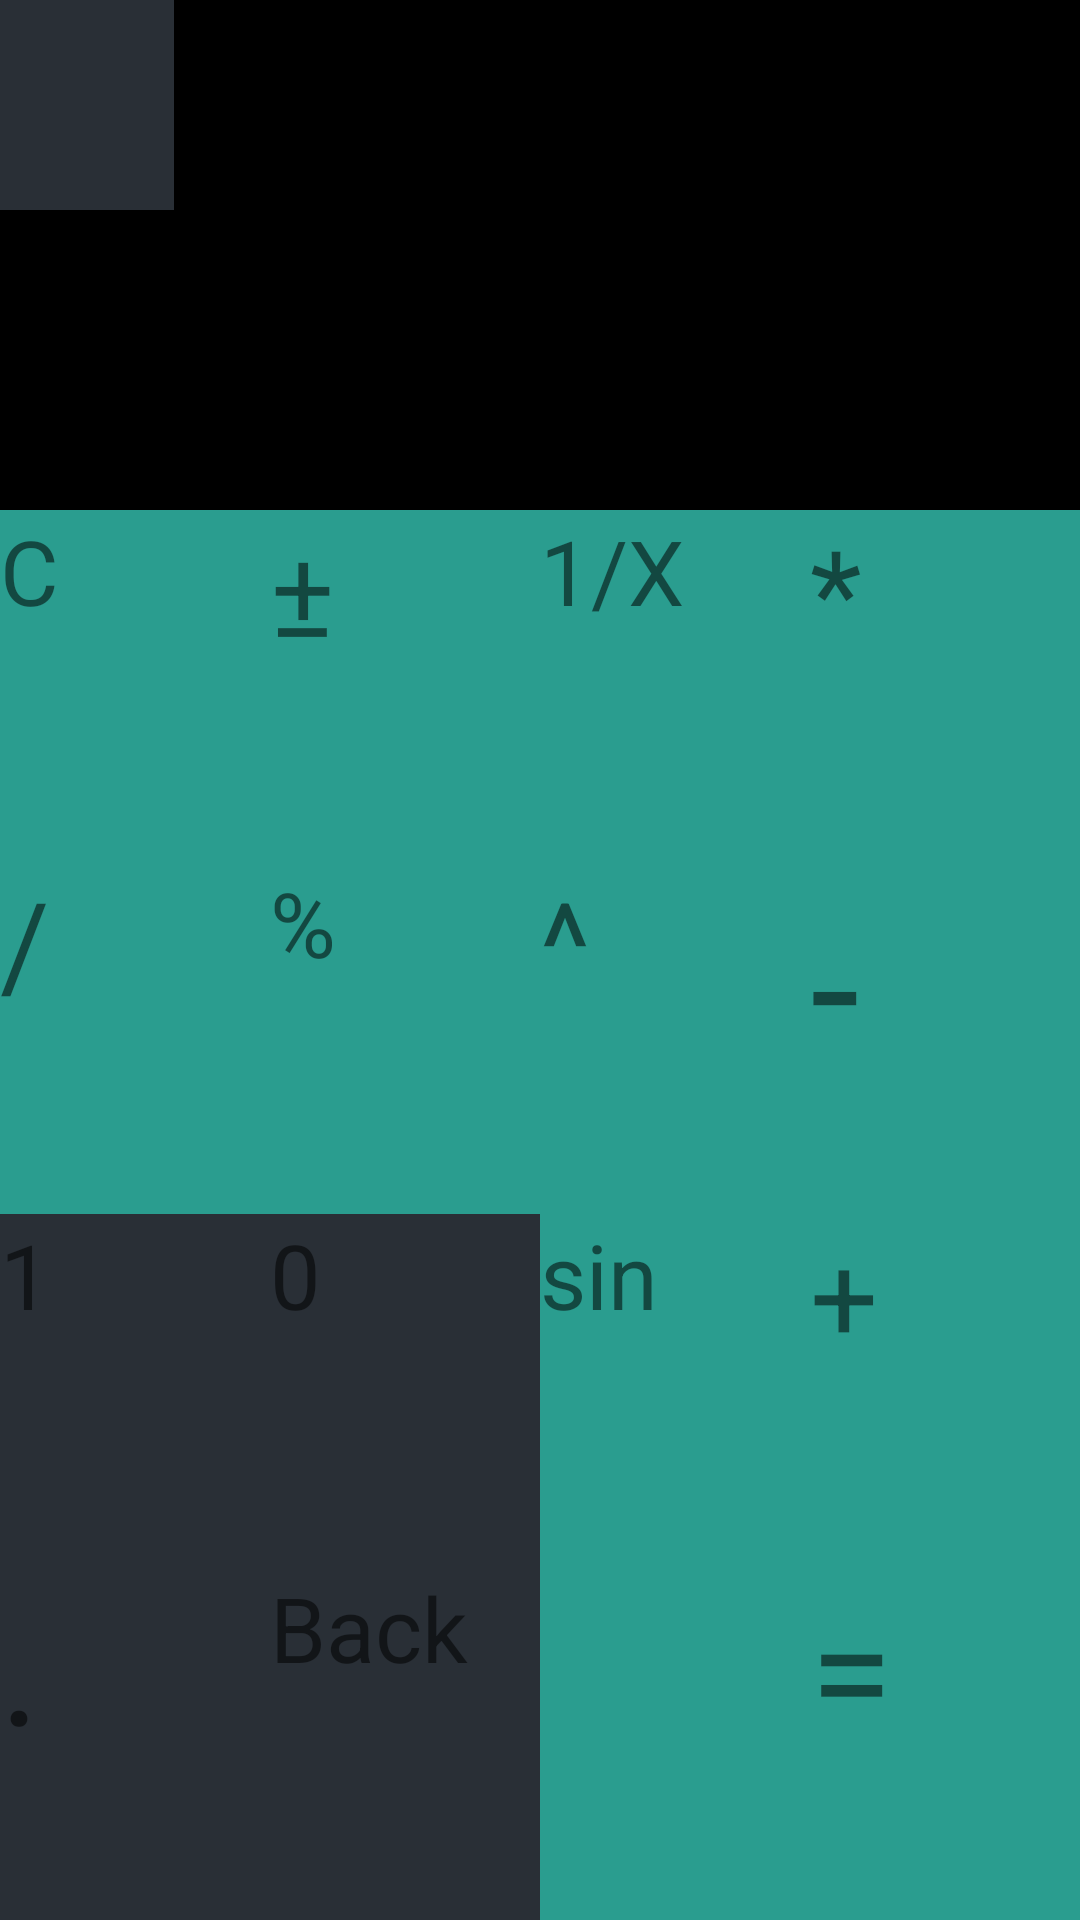

Here is an Android app screen rendered from its layout file. Give the layout XML and the strings, colors and styles it references.
<!-- AndroidManifest.xml: application theme Theme.AppCompat.DayNight.NoActionBar -->
<!-- res/layout/activity_binary.xml -->
<?xml version="1.0" encoding="utf-8"?>
<LinearLayout xmlns:android="http://schemas.android.com/apk/res/android"
    xmlns:app="http://schemas.android.com/apk/res-auto"
    xmlns:tools="http://schemas.android.com/tools"
    android:layout_width="match_parent"
    android:layout_height="match_parent"
    android:background="@android:color/background_dark"
    android:orientation="vertical"
    >

    <LinearLayout
        android:layout_width="match_parent"
        android:layout_height="70sp"
        >

        <ImageView
            android:id="@+id/options_btn"
            style="@style/NumberButtonStyle"
            android:layout_width="120dp"
            android:layout_height="match_parent"
            android:ellipsize="start"
            android:gravity="end"
            android:scaleType="center"
            android:singleLine="true"
            android:src="@drawable/baseline_settings_white_18dp"
            android:textColor="@color/numberButton" />

        <HorizontalScrollView
            android:layout_width="292dp"
            android:layout_height="fill_parent"
            android:layout_marginRight="10dp"
            android:scrollbars="horizontal">

            <LinearLayout
                android:layout_width="match_parent"
                android:layout_height="match_parent"
                android:layout_gravity="right"
                android:ellipsize="end"
                android:gravity="end"
                android:orientation="horizontal"
                android:textAlignment="textEnd">

                <TextView
                    android:id="@+id/firstNumber"
                    android:layout_width="wrap_content"
                    android:layout_height="70sp"
                    android:gravity="end"
                    android:scrollbars="horizontal"
                    android:scrollHorizontally="true"
                    android:singleLine="true"
                    android:textColor="@color/gray"
                    android:textSize="40sp" />

            </LinearLayout>

        </HorizontalScrollView>

    </LinearLayout>

    <LinearLayout
        android:layout_width="match_parent"
        android:layout_height="100sp">

        <TextView
            android:id="@+id/procedure"
            android:layout_width="59dp"
            android:layout_height="match_parent"
            android:ellipsize="start"
            android:gravity="center"
            android:singleLine="true"
            android:textColor="@color/gray"
            android:textSize="30sp" />

        <HorizontalScrollView
            android:id="@+id/second_scroll"
            android:layout_width="302dp"
            android:layout_height="fill_parent"
            android:scrollbars="horizontal">

            <LinearLayout
                android:layout_width="wrap_content"
                android:layout_height="match_parent"
                android:layout_gravity="right"
                android:orientation="horizontal">

                <TextView
                    android:id="@+id/secondNumber"
                    android:layout_width="wrap_content"
                    android:layout_height="match_parent"
                    android:scrollbars="horizontal"
                    android:scrollHorizontally="true"
                    android:singleLine="true"
                    android:textColor="@color/white"
                    android:textSize="50sp" />

            </LinearLayout>
        </HorizontalScrollView>
    </LinearLayout>

    <LinearLayout
        android:layout_width="match_parent"
        android:layout_height="match_parent"
        android:orientation="vertical">




        <LinearLayout
            android:layout_width="match_parent"
            android:layout_height="0dp"
            android:layout_weight="1"
            android:orientation="horizontal">
            <TextView
                android:id="@+id/clear_btn"
                style="@style/ActionButtonStyle"
                android:text="C"
                android:textSize="30sp"/>
            <TextView
                android:id="@+id/plus_minus_btn"
                style="@style/ActionButtonStyle"
                android:text="±"
                android:textSize="40sp"/>
            <TextView
                android:id="@+id/one_divide_x_btn"
                style="@style/ActionButtonStyle"
                android:text="1/X"
                android:textSize="30sp"/>
            <TextView
                android:id="@+id/multiply_btn"
                style="@style/ActionButtonStyle"
                android:text="*"
                android:textSize="40sp"/>
        </LinearLayout>

        <LinearLayout
            android:layout_width="match_parent"
            android:layout_height="0dp"
            android:layout_weight="1"
            android:orientation="horizontal">
            <TextView
                android:id="@+id/divide_btn"
                style="@style/ActionButtonStyle"
                android:text="/"
                android:textSize="40sp"/>
            <TextView
                android:id="@+id/mod_btn"
                style="@style/ActionButtonStyle"
                android:text="%"
                android:textSize="30sp"/>
            <TextView
                android:id="@+id/degree_btn"
                style="@style/ActionButtonStyle"
                android:text="^"
                android:textSize="40sp"/>
            <TextView
                android:id="@+id/minus_btn"
                style="@style/ActionButtonStyle"
                android:text="-"
                android:textSize="60sp"/>
        </LinearLayout>

        <LinearLayout
            android:layout_width="match_parent"
            android:layout_height="0dp"
            android:layout_weight="1"
            android:orientation="horizontal">
            <TextView
                android:id="@+id/one_btn"
                style="@style/NumberButtonStyle"
                android:text="1"
                android:textSize="30sp"/>
            <TextView
                android:id="@+id/zero_btn"
                style="@style/NumberButtonStyle"
                android:text="0"
                android:textSize="30sp"/>
            <TextView
                android:id="@+id/sin_btn"
                style="@style/ActionButtonStyle"
                android:text="sin"
                android:textSize="30sp"/>
            <TextView
                android:id="@+id/plus_btn"
                style="@style/ActionButtonStyle"
                android:text="+"
                android:textSize="40sp"/>
        </LinearLayout>

        <LinearLayout
            android:layout_width="match_parent"
            android:layout_height="0dp"
            android:layout_weight="1"
            android:orientation="horizontal">
            <TextView
                android:id="@+id/dot_btn"
                style="@style/NumberButtonStyle"
                android:text="."
                android:textSize="50sp"/>
            <TextView
                android:id="@+id/back_btn"
                style="@style/NumberButtonStyle"
                android:text="Back"
                android:textSize="30sp"
                android:src="@drawable/baseline_backspace_white_18dp"
                android:scaleType="center"/>
            <ImageView
                android:id="@+id/cos_btn"
                style="@style/ActionButtonStyle"
                android:text="cos"
                android:textSize="30sp"/>
            <TextView
                android:id="@+id/equals_btn"
                style="@style/ActionButtonStyle"
                android:text="="
                android:textSize="50sp"/>
        </LinearLayout>
    </LinearLayout>
</LinearLayout>
<!-- resources referenced by this layout -->
<resources>
  <color name="gray">#BDBCBB</color>
  <color name="numberButton">#292f36</color>
  <color name="white">#FFFFFF</color>
  <!-- drawable baseline_backspace_white_18dp: png bitmap (drawable, 321 bytes) -->
  <style name="ActionButtonStyle">
          <item name="android:layout_width">0dp</item>
          <item name="android:layout_height">match_parent</item>
          <item name="android:layout_weight">1</item>
          <item name="android:background">@color/actionButton</item>
          <item name="android:textSize">21sp</item>
      </style>
  <style name="NumberButtonStyle">
          <item name="android:layout_width">0dp</item>
          <item name="android:layout_height">match_parent</item>
          <item name="android:layout_weight">1</item>
          <item name="android:background">@color/numberButton</item>
          <item name="android:textSize">21sp</item>
      </style>
  <color name="actionButton">#2a9d8f</color>
</resources>
